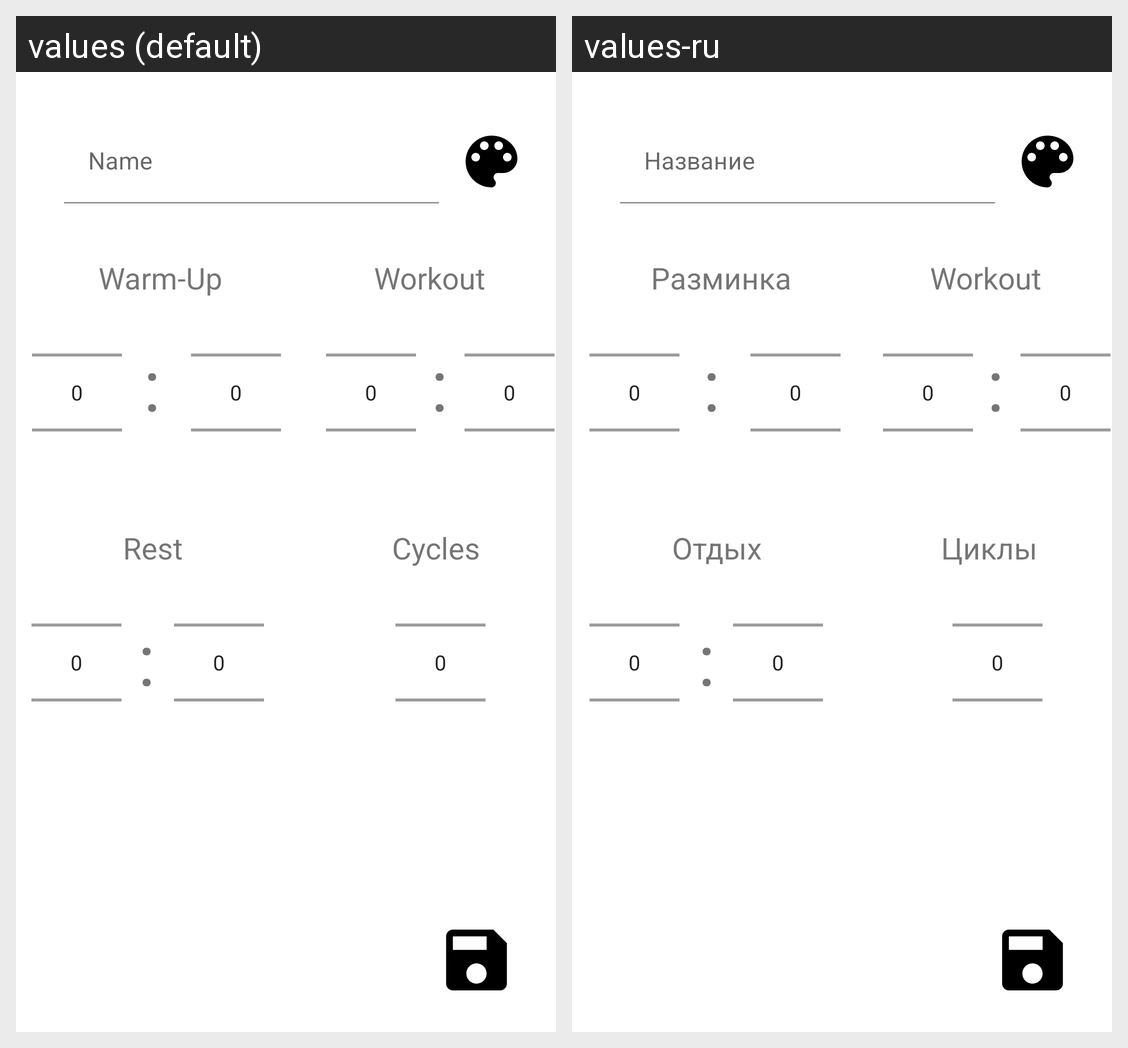

The Android screen above is rendered under two locales of the same app. Produce the string resources it draws, with the default and per-locale values.
Android screen res/layout/fragment_add.xml rendered under 2 locales, left to right: values (default), values-ru. Device: Nexus 5 (rendered at 1080×1920; each locale shown at half size, 540×960, under a caption strip naming it); theme Theme.TabataTimer.
Strings drawn on this screen, with the default value and each locale's value (text and hints the layout hard-codes, and strings that could not be matched under every locale, appear in the picture but are not listed):

warm_up
  values: Warm-Up
  values-ru: Разминка

cycles
  values: Cycles
  values-ru: Циклы

rest
  values: Rest
  values-ru: Отдых
